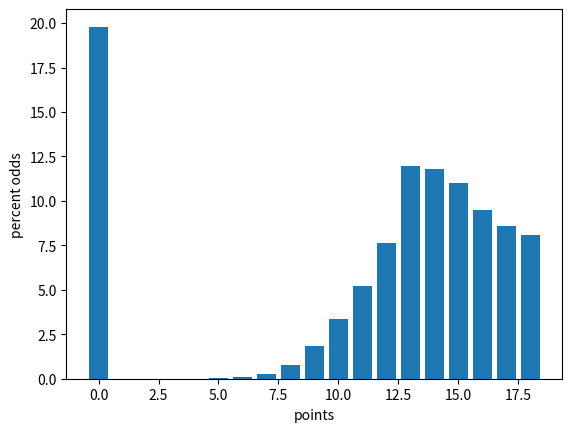

Python code for this plot:
import random
import pandas as pd
import matplotlib.pyplot as plt
from collections import Counter


def game():
    obj = {
        "one": False,
        "four": False,
        "count": 0,
        "dice": 5
    }

    while obj["dice"] > 0:
        taken = False
        rolls = [random.randint(1, 6) for _ in range(obj["dice"])]

        if (not obj["one"]) and (1 in rolls):
            # cache the first one we find
            obj["one"] = True
            obj["dice"] -= 1
            rolls.remove(1)
            taken = True
        if (not obj["four"]) and (4 in rolls):
            # cache the first four we find
            obj["four"] = True
            obj["dice"] -= 1
            rolls.remove(4)
            taken = True
        
        if obj["dice"] == 0:
            break

        if (not taken) and (6 not in rolls):
            # just take max available
            max_roll = max(rolls)
            obj["count"] += max_roll
            obj["dice"] -= 1
            rolls.remove(max_roll)
        elif (6 in rolls):
            if (not obj["one"]) or (not obj["four"]):
                obj["count"] += 6
                obj["dice"] -= 1
                rolls.remove(6)
            else:
                # take a random number of 6s
                # c = Counter(rolls)
                # for _ in range(random.randint(1, c[6])):
                #     obj["count"] += 6
                #     obj["dice"] -= 1
                #     rolls.remove(6)

                # take all the sixes available
                while 6 in rolls:
                    obj["count"] += 6
                    obj["dice"] -= 1
                    rolls.remove(6)
    
    if (obj["one"] and obj["four"]):
        return obj["count"]
    return 0


if __name__ == "__main__":
    results = [game() for _ in range(1000000)]

    results_ctr = Counter(results)
    for k, v in results_ctr.items():
        results_ctr[k] = (v / len(results)) * 100

    itz_df = pd.DataFrame(results)

    print(itz_df.describe())
    print(results_ctr)

    plt.bar(results_ctr.keys(), results_ctr.values())
    plt.ylabel('percent odds')
    plt.xlabel('points')
    plt.show()